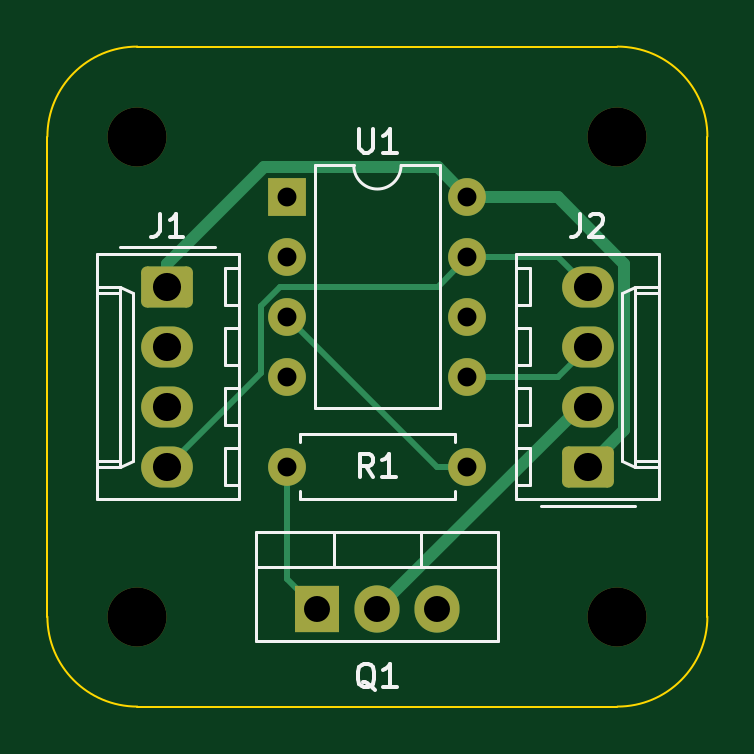
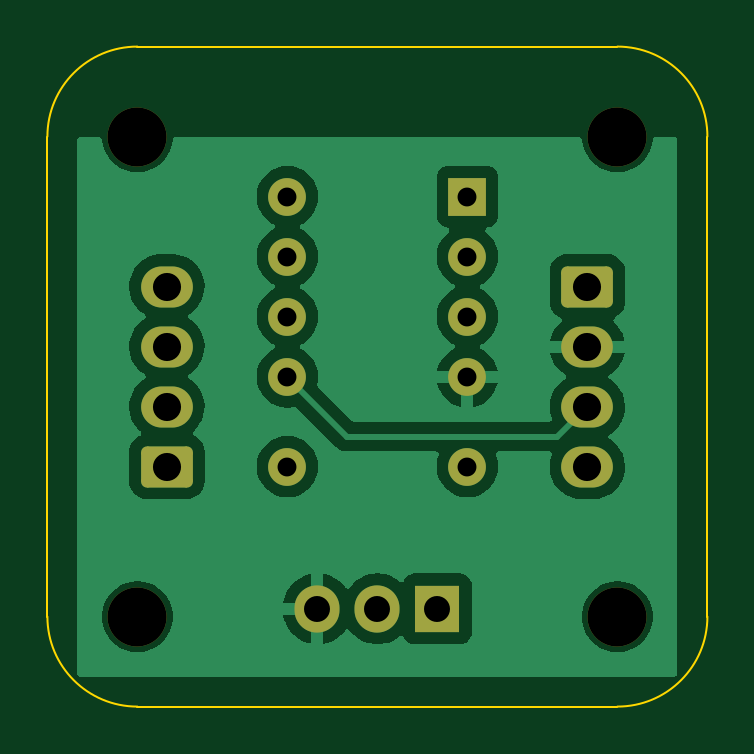
Circuit board: 11 layer files. Board 27.9 x 27.9 mm.
- bottom_copper: iowa-rover-kiosk-power-cycler-B_Cu.gbl (37042 bytes)
- bottom_mask: iowa-rover-kiosk-power-cycler-B_Mask.gbs (2295 bytes)
- paste: iowa-rover-kiosk-power-cycler-B_Paste.gbp (472 bytes)
- bottom_silk: iowa-rover-kiosk-power-cycler-B_Silkscreen.gbo (2305 bytes)
- outline: iowa-rover-kiosk-power-cycler-Edge_Cuts.gm1 (1004 bytes)
- top_copper: iowa-rover-kiosk-power-cycler-F_Cu.gtl (4590 bytes)
- top_mask: iowa-rover-kiosk-power-cycler-F_Mask.gts (2295 bytes)
- paste: iowa-rover-kiosk-power-cycler-F_Paste.gtp (472 bytes)
- top_silk: iowa-rover-kiosk-power-cycler-F_Silkscreen.gto (9939 bytes)
- drill: iowa-rover-kiosk-power-cycler-NPTH.drl (396 bytes)
- drill: iowa-rover-kiosk-power-cycler-PTH.drl (760 bytes)

=== bottom_copper: iowa-rover-kiosk-power-cycler-B_Cu.gbl (37042 bytes, source omitted) ===
=== bottom_mask: iowa-rover-kiosk-power-cycler-B_Mask.gbs (2295 bytes, source withheld) ===
=== paste: iowa-rover-kiosk-power-cycler-B_Paste.gbp ===
%TF.GenerationSoftware,KiCad,Pcbnew,7.0.8*%
%TF.CreationDate,2023-10-26T16:31:04-05:00*%
%TF.ProjectId,iowa-rover-kiosk-power-cycler,696f7761-2d72-46f7-9665-722d6b696f73,rev?*%
%TF.SameCoordinates,Original*%
%TF.FileFunction,Paste,Bot*%
%TF.FilePolarity,Positive*%
%FSLAX46Y46*%
G04 Gerber Fmt 4.6, Leading zero omitted, Abs format (unit mm)*
G04 Created by KiCad (PCBNEW 7.0.8) date 2023-10-26 16:31:04*
%MOMM*%
%LPD*%
G01*
G04 APERTURE LIST*
G04 APERTURE END LIST*
M02*

=== bottom_silk: iowa-rover-kiosk-power-cycler-B_Silkscreen.gbo (2305 bytes, source withheld) ===
=== outline: iowa-rover-kiosk-power-cycler-Edge_Cuts.gm1 ===
%TF.GenerationSoftware,KiCad,Pcbnew,7.0.8*%
%TF.CreationDate,2023-10-26T16:31:04-05:00*%
%TF.ProjectId,iowa-rover-kiosk-power-cycler,696f7761-2d72-46f7-9665-722d6b696f73,rev?*%
%TF.SameCoordinates,Original*%
%TF.FileFunction,Profile,NP*%
%FSLAX46Y46*%
G04 Gerber Fmt 4.6, Leading zero omitted, Abs format (unit mm)*
G04 Created by KiCad (PCBNEW 7.0.8) date 2023-10-26 16:31:04*
%MOMM*%
%LPD*%
G01*
G04 APERTURE LIST*
%TA.AperFunction,Profile*%
%ADD10C,0.100000*%
%TD*%
G04 APERTURE END LIST*
D10*
X125730000Y-45720000D02*
X105410000Y-45720000D01*
X129540000Y-69850000D02*
X129540000Y-49530000D01*
X105410000Y-73660000D02*
X125730000Y-73660000D01*
X101600000Y-49530000D02*
X101600000Y-69850000D01*
X101600000Y-69850000D02*
G75*
G03*
X105410000Y-73660000I3810000J0D01*
G01*
X125730000Y-73660000D02*
G75*
G03*
X129540000Y-69850000I0J3810000D01*
G01*
X129540000Y-49530000D02*
G75*
G03*
X125730000Y-45720000I-3810000J0D01*
G01*
X105410000Y-45720000D02*
G75*
G03*
X101600000Y-49530000I0J-3810000D01*
G01*
M02*

=== top_copper: iowa-rover-kiosk-power-cycler-F_Cu.gtl ===
%TF.GenerationSoftware,KiCad,Pcbnew,7.0.8*%
%TF.CreationDate,2023-10-26T16:31:04-05:00*%
%TF.ProjectId,iowa-rover-kiosk-power-cycler,696f7761-2d72-46f7-9665-722d6b696f73,rev?*%
%TF.SameCoordinates,Original*%
%TF.FileFunction,Copper,L1,Top*%
%TF.FilePolarity,Positive*%
%FSLAX46Y46*%
G04 Gerber Fmt 4.6, Leading zero omitted, Abs format (unit mm)*
G04 Created by KiCad (PCBNEW 7.0.8) date 2023-10-26 16:31:04*
%MOMM*%
%LPD*%
G01*
G04 APERTURE LIST*
G04 Aperture macros list*
%AMRoundRect*
0 Rectangle with rounded corners*
0 $1 Rounding radius*
0 $2 $3 $4 $5 $6 $7 $8 $9 X,Y pos of 4 corners*
0 Add a 4 corners polygon primitive as box body*
4,1,4,$2,$3,$4,$5,$6,$7,$8,$9,$2,$3,0*
0 Add four circle primitives for the rounded corners*
1,1,$1+$1,$2,$3*
1,1,$1+$1,$4,$5*
1,1,$1+$1,$6,$7*
1,1,$1+$1,$8,$9*
0 Add four rect primitives between the rounded corners*
20,1,$1+$1,$2,$3,$4,$5,0*
20,1,$1+$1,$4,$5,$6,$7,0*
20,1,$1+$1,$6,$7,$8,$9,0*
20,1,$1+$1,$8,$9,$2,$3,0*%
G04 Aperture macros list end*
%TA.AperFunction,ComponentPad*%
%ADD10C,1.600000*%
%TD*%
%TA.AperFunction,ComponentPad*%
%ADD11O,1.600000X1.600000*%
%TD*%
%TA.AperFunction,ComponentPad*%
%ADD12R,1.600000X1.600000*%
%TD*%
%TA.AperFunction,ComponentPad*%
%ADD13O,1.905000X2.000000*%
%TD*%
%TA.AperFunction,ComponentPad*%
%ADD14R,1.905000X2.000000*%
%TD*%
%TA.AperFunction,ComponentPad*%
%ADD15RoundRect,0.250000X0.845000X-0.620000X0.845000X0.620000X-0.845000X0.620000X-0.845000X-0.620000X0*%
%TD*%
%TA.AperFunction,ComponentPad*%
%ADD16O,2.190000X1.740000*%
%TD*%
%TA.AperFunction,ComponentPad*%
%ADD17RoundRect,0.250000X-0.845000X0.620000X-0.845000X-0.620000X0.845000X-0.620000X0.845000X0.620000X0*%
%TD*%
%TA.AperFunction,Conductor*%
%ADD18C,0.250000*%
%TD*%
%TA.AperFunction,Conductor*%
%ADD19C,0.500000*%
%TD*%
G04 APERTURE END LIST*
D10*
%TO.P,R1,1*%
%TO.N,Net-(U1-XTAL2{slash}PB4)*%
X119380000Y-63500000D03*
D11*
%TO.P,R1,2*%
%TO.N,Net-(Q1-G)*%
X111760000Y-63500000D03*
%TD*%
D12*
%TO.P,U1,1,~{RESET}/PB5*%
%TO.N,unconnected-(U1-~{RESET}{slash}PB5-Pad1)*%
X111760000Y-52080000D03*
D11*
%TO.P,U1,2,XTAL1/PB3*%
%TO.N,unconnected-(U1-XTAL1{slash}PB3-Pad2)*%
X111760000Y-54620000D03*
%TO.P,U1,3,XTAL2/PB4*%
%TO.N,Net-(U1-XTAL2{slash}PB4)*%
X111760000Y-57160000D03*
%TO.P,U1,4,GND*%
%TO.N,GND*%
X111760000Y-59700000D03*
%TO.P,U1,5,AREF/PB0*%
%TO.N,Net-(J1-Pin_3)*%
X119380000Y-59700000D03*
%TO.P,U1,6,PB1*%
%TO.N,unconnected-(U1-PB1-Pad6)*%
X119380000Y-57160000D03*
%TO.P,U1,7,PB2*%
%TO.N,Net-(J1-Pin_4)*%
X119380000Y-54620000D03*
%TO.P,U1,8,VCC*%
%TO.N,+5V*%
X119380000Y-52080000D03*
%TD*%
D13*
%TO.P,Q1,3,S*%
%TO.N,GND*%
X118110000Y-69525000D03*
%TO.P,Q1,2,D*%
%TO.N,Net-(J2-Pin_2)*%
X115570000Y-69525000D03*
D14*
%TO.P,Q1,1,G*%
%TO.N,Net-(Q1-G)*%
X113030000Y-69525000D03*
%TD*%
D15*
%TO.P,J2,1,Pin_1*%
%TO.N,+5V*%
X124480000Y-63500000D03*
D16*
%TO.P,J2,2,Pin_2*%
%TO.N,Net-(J2-Pin_2)*%
X124480000Y-60960000D03*
%TO.P,J2,3,Pin_3*%
%TO.N,Net-(J1-Pin_3)*%
X124480000Y-58420000D03*
%TO.P,J2,4,Pin_4*%
%TO.N,Net-(J1-Pin_4)*%
X124480000Y-55880000D03*
%TD*%
D17*
%TO.P,J1,1,Pin_1*%
%TO.N,+5V*%
X106680000Y-55880000D03*
D16*
%TO.P,J1,2,Pin_2*%
%TO.N,GND*%
X106680000Y-58420000D03*
%TO.P,J1,3,Pin_3*%
%TO.N,Net-(J1-Pin_3)*%
X106680000Y-60960000D03*
%TO.P,J1,4,Pin_4*%
%TO.N,Net-(J1-Pin_4)*%
X106680000Y-63500000D03*
%TD*%
D18*
%TO.N,Net-(U1-XTAL2{slash}PB4)*%
X118100000Y-63500000D02*
X111760000Y-57160000D01*
X119380000Y-63500000D02*
X118100000Y-63500000D01*
%TO.N,Net-(Q1-G)*%
X111760000Y-68255000D02*
X113030000Y-69525000D01*
X111760000Y-63500000D02*
X111760000Y-68255000D01*
D19*
%TO.N,Net-(J2-Pin_2)*%
X124135000Y-60960000D02*
X124480000Y-60960000D01*
X115570000Y-69525000D02*
X124135000Y-60960000D01*
D18*
%TO.N,Net-(J1-Pin_3)*%
X123200000Y-59700000D02*
X124480000Y-58420000D01*
X119380000Y-59700000D02*
X123200000Y-59700000D01*
%TO.N,Net-(J1-Pin_4)*%
X123220000Y-54620000D02*
X124480000Y-55880000D01*
X119380000Y-54620000D02*
X123220000Y-54620000D01*
X118120000Y-55880000D02*
X119380000Y-54620000D01*
X110635000Y-56701122D02*
X111456122Y-55880000D01*
X110635000Y-59545000D02*
X110635000Y-56701122D01*
X106680000Y-63500000D02*
X110635000Y-59545000D01*
X111456122Y-55880000D02*
X118120000Y-55880000D01*
D19*
%TO.N,+5V*%
X126023724Y-61956276D02*
X124480000Y-63500000D01*
X126023724Y-54903724D02*
X126023724Y-61956276D01*
X123200000Y-52080000D02*
X126023724Y-54903724D01*
X119380000Y-52080000D02*
X123200000Y-52080000D01*
X110773604Y-50830000D02*
X118130000Y-50830000D01*
X106680000Y-54923604D02*
X110773604Y-50830000D01*
X106680000Y-55880000D02*
X106680000Y-54923604D01*
X118130000Y-50830000D02*
X119380000Y-52080000D01*
%TD*%
M02*

=== top_mask: iowa-rover-kiosk-power-cycler-F_Mask.gts (2295 bytes, source withheld) ===
=== paste: iowa-rover-kiosk-power-cycler-F_Paste.gtp ===
%TF.GenerationSoftware,KiCad,Pcbnew,7.0.8*%
%TF.CreationDate,2023-10-26T16:31:04-05:00*%
%TF.ProjectId,iowa-rover-kiosk-power-cycler,696f7761-2d72-46f7-9665-722d6b696f73,rev?*%
%TF.SameCoordinates,Original*%
%TF.FileFunction,Paste,Top*%
%TF.FilePolarity,Positive*%
%FSLAX46Y46*%
G04 Gerber Fmt 4.6, Leading zero omitted, Abs format (unit mm)*
G04 Created by KiCad (PCBNEW 7.0.8) date 2023-10-26 16:31:04*
%MOMM*%
%LPD*%
G01*
G04 APERTURE LIST*
G04 APERTURE END LIST*
M02*

=== top_silk: iowa-rover-kiosk-power-cycler-F_Silkscreen.gto (9939 bytes, source omitted) ===
=== drill: iowa-rover-kiosk-power-cycler-NPTH.drl ===
M48
; DRILL file {KiCad 7.0.8} date Thu Oct 26 16:31:37 2023
; FORMAT={-:-/ absolute / metric / decimal}
; #@! TF.CreationDate,2023-10-26T16:31:37-05:00
; #@! TF.GenerationSoftware,Kicad,Pcbnew,7.0.8
; #@! TF.FileFunction,NonPlated,1,2,NPTH
FMAT,2
METRIC
; #@! TA.AperFunction,NonPlated,NPTH,ComponentDrill
T1C2.500
%
G90
G05
T1
X105.41Y-49.53
X105.41Y-69.85
X125.73Y-49.53
X125.73Y-69.85
T0
M30

=== drill: iowa-rover-kiosk-power-cycler-PTH.drl ===
M48
; DRILL file {KiCad 7.0.8} date Thu Oct 26 16:31:37 2023
; FORMAT={-:-/ absolute / metric / decimal}
; #@! TF.CreationDate,2023-10-26T16:31:37-05:00
; #@! TF.GenerationSoftware,Kicad,Pcbnew,7.0.8
; #@! TF.FileFunction,Plated,1,2,PTH
FMAT,2
METRIC
; #@! TA.AperFunction,Plated,PTH,ComponentDrill
T1C0.800
; #@! TA.AperFunction,Plated,PTH,ComponentDrill
T2C1.100
; #@! TA.AperFunction,Plated,PTH,ComponentDrill
T3C1.190
%
G90
G05
T1
X111.76Y-52.08
X111.76Y-54.62
X111.76Y-57.16
X111.76Y-59.7
X111.76Y-63.5
X119.38Y-52.08
X119.38Y-54.62
X119.38Y-57.16
X119.38Y-59.7
X119.38Y-63.5
T2
X113.03Y-69.525
X115.57Y-69.525
X118.11Y-69.525
T3
X106.68Y-55.88
X106.68Y-58.42
X106.68Y-60.96
X106.68Y-63.5
X124.48Y-55.88
X124.48Y-58.42
X124.48Y-60.96
X124.48Y-63.5
T0
M30

